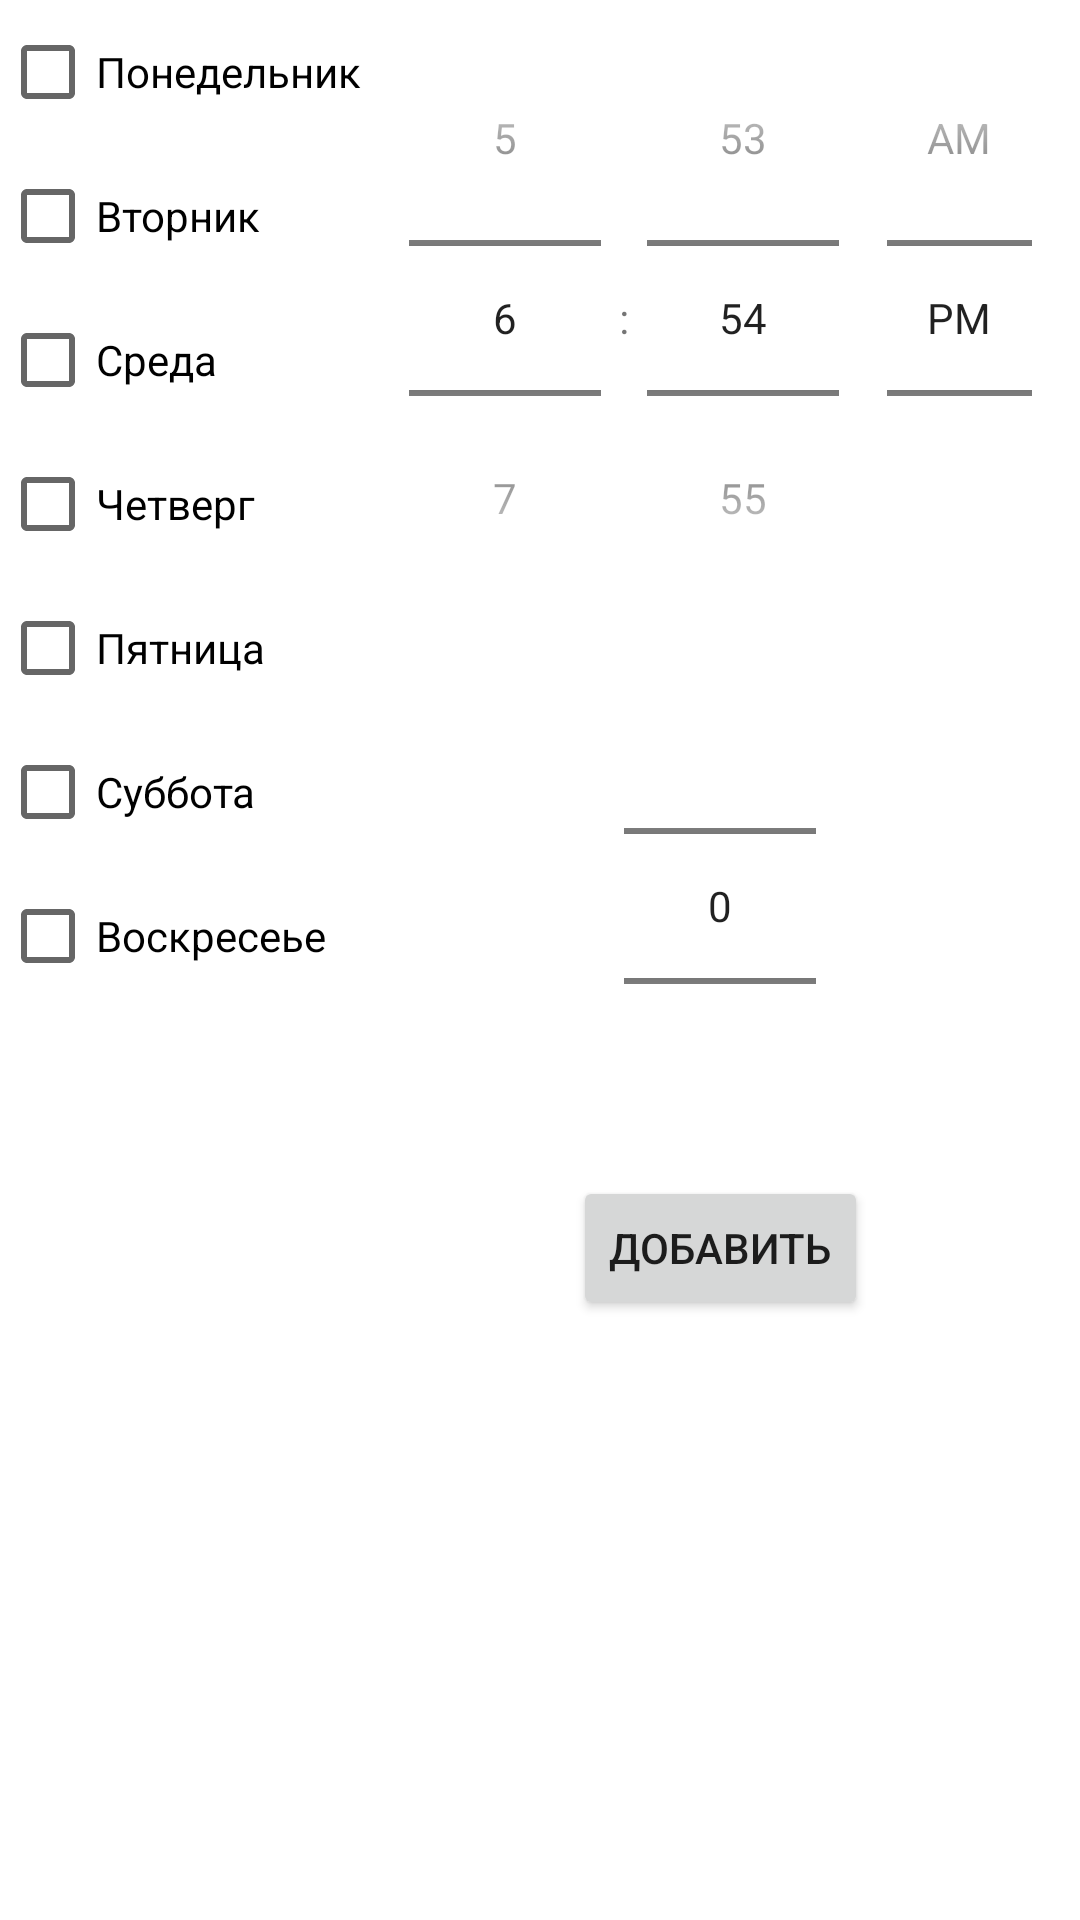

Android layout source for this screen:
<!-- AndroidManifest.xml: application theme Theme.MyProgramm -->
<!-- res/layout/day_add.xml -->
<?xml version="1.0" encoding="utf-8"?>
<LinearLayout
    xmlns:android="http://schemas.android.com/apk/res/android"
    android:layout_width="match_parent"
    android:layout_height="wrap_content">

    <LinearLayout
        android:layout_width="match_parent"
        android:layout_height="wrap_content"
        android:orientation="horizontal"
        android:gravity="center_horizontal">
        <LinearLayout
            android:layout_width="wrap_content"
            android:layout_height="wrap_content"
            android:orientation="vertical">
            <CheckBox
                android:layout_width="wrap_content"
                android:layout_height="wrap_content"
                android:text="Понедельник"/>
            <CheckBox
                android:layout_width="wrap_content"
                android:layout_height="wrap_content"
                android:text="Вторник"/>
            <CheckBox
                android:layout_width="wrap_content"
                android:layout_height="wrap_content"
                android:text="Среда"/>
            <CheckBox
                android:layout_width="wrap_content"
                android:layout_height="wrap_content"
                android:text="Четверг"/>
            <CheckBox
                android:layout_width="wrap_content"
                android:layout_height="wrap_content"
                android:text="Пятница"/>
            <CheckBox
                android:layout_width="wrap_content"
                android:layout_height="wrap_content"
                android:text="Суббота"/>
            <CheckBox
                android:layout_width="wrap_content"
                android:layout_height="wrap_content"
                android:text="Воскресеье"/>
        </LinearLayout>
        <LinearLayout
            android:layout_width="wrap_content"
            android:layout_height="wrap_content"
            android:orientation="vertical"
            android:gravity="center">
            <TimePicker
                android:layout_width="wrap_content"
                android:layout_height="wrap_content"
                android:timePickerMode="spinner"/>
            <NumberPicker
                android:layout_width="wrap_content"
                android:layout_height="wrap_content"
                android:id="@+id/number_day"/>
            <Button
                android:layout_width="wrap_content"
                android:layout_height="wrap_content"
                android:text="Добавить"
                android:id="@+id/addByDay"/>
        </LinearLayout>
    </LinearLayout>

</LinearLayout>
<!-- resources referenced by this layout -->
<resources>
  <style name="Theme.MyProgramm" parent="Theme.MaterialComponents.DayNight.DarkActionBar">
          
          <item name="colorPrimary">#0000FF</item>
          <item name="colorPrimaryVariant">@color/purple_700</item>
          <item name="colorOnPrimary">@color/white</item>
          
          <item name="colorSecondary">@color/teal_200</item>
          <item name="colorSecondaryVariant">@color/teal_700</item>
          <item name="colorOnSecondary">@color/black</item>
          
          <item name="android:statusBarColor" tools:targetApi="l">?attr/colorPrimaryVariant</item>
          
      </style>
  <!-- not gathered from this repository: default colours our renderer supplied (Android Studio template values) -->
  <color name="purple_700">#FF3700B3</color>
  <color name="teal_200">#FF03DAC5</color>
  <color name="teal_700">#FF018786</color>
  <color name="black">#FF000000</color>
  <color name="white">#FFFFFFFF</color>
</resources>
